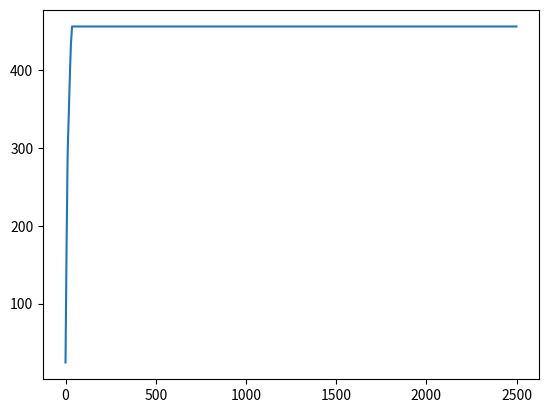

Recreate this plot in Python. (Note: this script raises an exception after producing the figure.)
import numpy as np
import matplotlib
import scipy.special
import scipy.spatial
import scipy.optimize

# must have latex suite installed in system to enable
# matplotlib.rcParams["text.usetex"] = True
import matplotlib.pyplot as plt

import sys

if len(sys.argv) == 2:
    seed = int(sys.argv[1])
else:
    seed = 27
print("seed", seed)
rng = np.random.default_rng(seed)
mu = scipy.special.expit
dtype = np.float64

# TODO: 50000
T = 2500
delta = 1.0 / T / 10
d = 10
sigma_0 = 1.0 / (2**2)
L = int(np.ceil(np.log2(1.0 / 2 / sigma_0)))
lmbda = 0.001
kappa = 0.1
L_mu = 0.25
M_mu = 0.25
K = 50

theta_star = rng.random((d,), dtype=dtype)
theta_star = theta_star / np.sqrt(theta_star @ theta_star)
theta_star *= 2
theta_star *= 3
x_orig = rng.integers(0, 2**d, size=(K,), dtype=np.int32)
cA = ((x_orig.reshape(-1, 1) & (2 ** np.arange(d))) != 0) * 2.0 - 1.0
cA += rng.random(cA.shape) - 1
# cA = rng.random((K, d)) - 1


class VDBGLM:
    def __init__(self) -> None:
        self.theta = np.ones((L + 1, d)) * 0.5
        self.V = np.zeros((L + 1, d, d), dtype=dtype) + np.eye(d) * lmbda
        self.Vinv = (
            1.0 / lmbda * np.zeros((L + 1, d, d), dtype=dtype) + np.eye(d) / lmbda
        )
        self.xy_diff = [np.zeros((0, d), dtype=dtype) for _ in range(L + 1)]
        self.r = [np.array([], dtype=dtype) for _ in range(L + 1)]
        self.R = np.zeros((T + 1), dtype=dtype)
        self.sigma_true = np.zeros((T + 1))
        self.sigma_bar = np.zeros((T + 1))

    def MLE(self, l: int) -> None:
        theta_0 = self.theta[l]
        func = lambda theta: (
            kappa * lmbda * theta @ theta
            + (
                np.log(np.exp(self.xy_diff[l] @ theta) + 1)
                - self.r[l].reshape(-1, 1) * self.xy_diff[l] @ theta
            ).sum(axis=0)
        )
        grad = lambda theta: (
            # 2 * kappa * lmbda * theta
            + (
                (mu(self.xy_diff[l] @ theta) - self.r[l]).reshape(-1, 1)
                * self.xy_diff[l]
            )
            .sum(axis=0)
            .flatten()
        )

        # gradient descent
        for _ in range(50):
            step = grad(theta_0)
            # print(step)
            theta_0 -= 0.0001 * step
        self.theta[l] = theta_0
        # print(theta_0, "hat")
        # print(theta_star, "*")

        # optimizer
        # res = scipy.optimize.minimize(
        #     func,
        #     theta_0,
        #     jac=grad,
        #     method="BFGS",
        #     options={"disp": False, "gtol": 1e-04},
        # )
        # self.theta[l] = res.x
        # print(res.x)
        return None

    def main(self) -> None:
        u = mu(cA @ theta_star)
        x_star_idx = np.argmax(u)

        g_xy_diff = cA.reshape(K, 1, d) - cA.reshape(1, K, d)
        g_xy_diff_outer = g_xy_diff.reshape(K, K, d, 1) @ g_xy_diff.reshape(K, K, 1, d)
        p = mu(g_xy_diff @ theta_star)

        # p_inc_idx = np.argsort(np.abs(p - 0.5), axis=None)
        # ppp = np.sort(np.abs(p - 0.5), axis=None)
        # p_inc_pair = np.unravel_index(p_inc_idx, (K, K))
        # zz = list(zip(*p_inc_pair))
        # print(zz[:K])
        # print(zz[K+1])
        # print("p", p)
        # print("psi", cA)
        # print("theta_star", theta_star)

        var = np.ones((L, K, K), dtype=dtype)
        cPsi = np.zeros((L + 1))
        for l in range(L):
            var[l] = np.sqrt(
                (g_xy_diff.reshape(K, K, 1, d) @ self.Vinv[l])
                @ g_xy_diff.reshape(K, K, d, 1)
            ).reshape(K, K)
        D = np.ones((L, K), dtype=dtype)
        for t in range(1, 1 + T):
            Dt = D.sum(axis=0) == L
            assert np.any(Dt)

            mask = Dt.reshape(-1, 1) * Dt.reshape(1, -1)
            # mask = mask.astype(dtype) + np.eye(K)
            Lvar = var + 1
            sel = mask * Lvar.min(axis=0)

            x_i, y_i = np.unravel_index(
                np.argmax(mask * Lvar.min(axis=0), axis=None), (K, K)
            )
            
            # mask = Dt.reshape(-1, 1) * Dt.reshape(1, -1)
            # mask = mask.astype(dtype) - np.eye(K)
            # Lvar = var - 1000
            # sel = mask * Lvar.min(axis=0)
            # x_i, y_i = np.unravel_index(
            #     np.argmin(mask * Lvar.min(axis=0), axis=None), (K, K)
            # )

            # x_i = p_inc_pair[0][-t % d * 2 * 2]
            # y_i = p_inc_pair[1][-t % d * 2 * 2]
            # ()

            # x_i, y_i = np.argsort(cA @ self.theta[0])[-2:]

            if (x_i, y_i) == (20, 20):
                pass
            # x_i = rng.integers(0, K)
            # y_i = rng.integers(0, K)
            x = cA[x_i]
            y = cA[y_i]
            xy_diff = x - y
            r = rng.binomial(1, p[x_i, y_i])
            self.R[t] = (2 * cA[x_star_idx] - x - y) @ theta_star + self.R[t - 1]
            # self.R[t] = np.linalg.norm(self.theta[0] - theta_star)

            # l = np.ceil(np.log2(bar_sigma_t / sigma_0)).astype(np.int32)[0]
            # l = np.clip(l, 1, L) - 1
            l = 0
            # l = rng.integers(0, L)
            # print(x_i, y_i)
            self.V[l] += g_xy_diff_outer[x_i, y_i]
            self.Vinv[l] = np.linalg.inv(self.V[l])
            self.xy_diff[l] = np.vstack([self.xy_diff[l], xy_diff])
            self.r[l] = np.append(self.r[l], r)
            cPsi[l] += 1
            self.MLE(l)

            # calculation in Saha's paper
            eta_tl = (
                1.0 / kappa * np.sqrt(d / 2 * np.log(1 + 2 * t / d) + np.log(1 / delta))
            )
            eta_tl *= 0.10
            var[l] = np.sqrt(
                (g_xy_diff.reshape(K, K, 1, d) @ self.Vinv[l])
                @ g_xy_diff.reshape(K, K, d, 1)
            ).reshape(K, K)
            ucb = g_xy_diff @ self.theta[l] + eta_tl * var[l]
            # print(ucb, eta_tl)
            cond = ucb.reshape(K, K) >= 0
            D[l] = cond.sum(axis=1) == K

            print(f"{t}", end="\r")

        print(x_star_idx, "x_star")
        return cPsi


v = VDBGLM()
Psi = v.main()
v.MLE(0)
v.MLE(1)
np.set_printoptions(precision=6, suppress=True)
print("est", v.theta)
print("----------")
print("gt", theta_star)
print("layer sample", Psi)
print(np.linalg.norm(v.theta - theta_star, axis=1))

# plt.plot(v.sigma_bar[1:] - v.sigma_true[1:])
# plt.show()
# plt.savefig("sigma-bar-true-005.png")

plt.plot(v.R[1:])
np.savez(f"data/maxinp-3x/R{seed:03d}", r=v.R)
# plt.show()
plt.savefig(f"data/maxinp-3x/minfig{seed:03d}.png")
